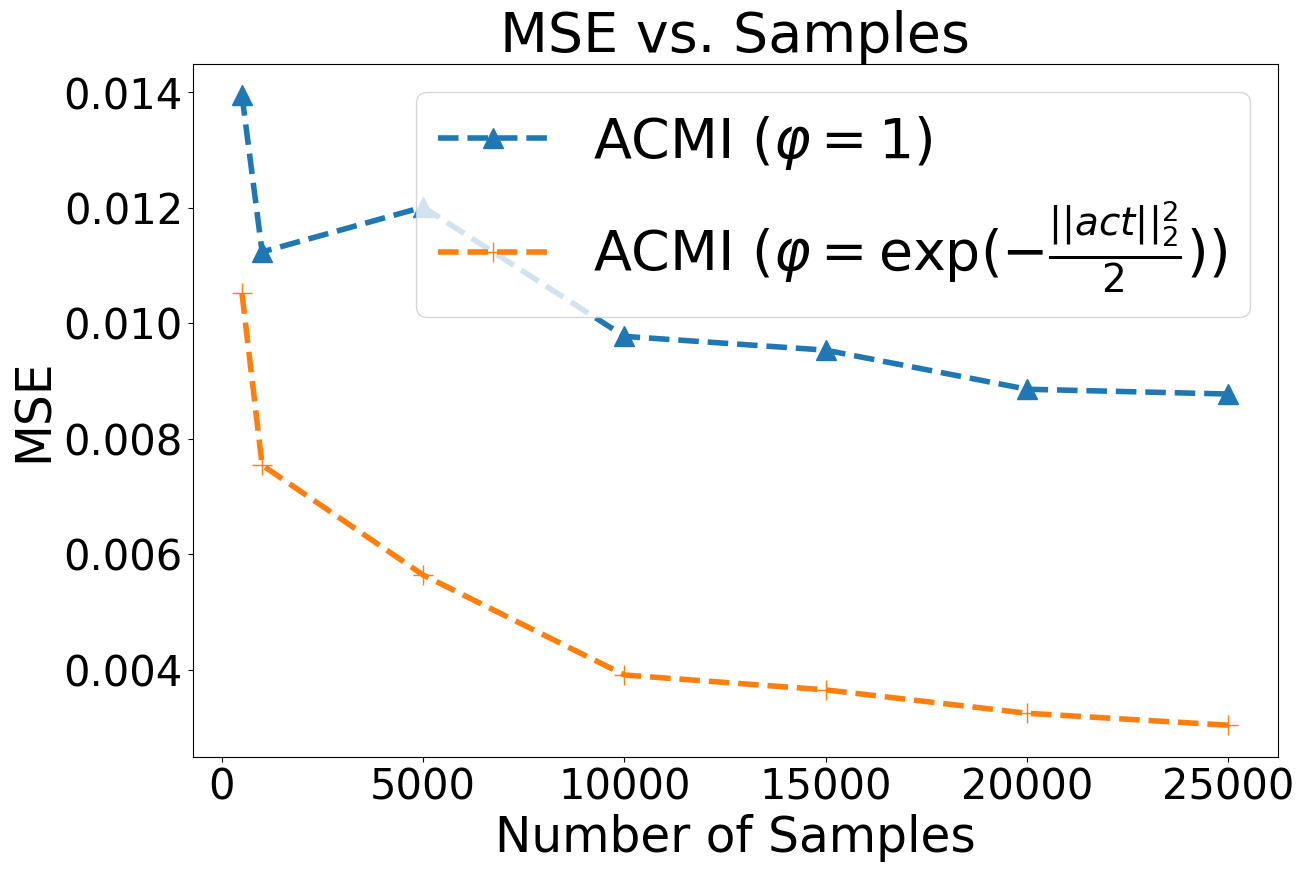
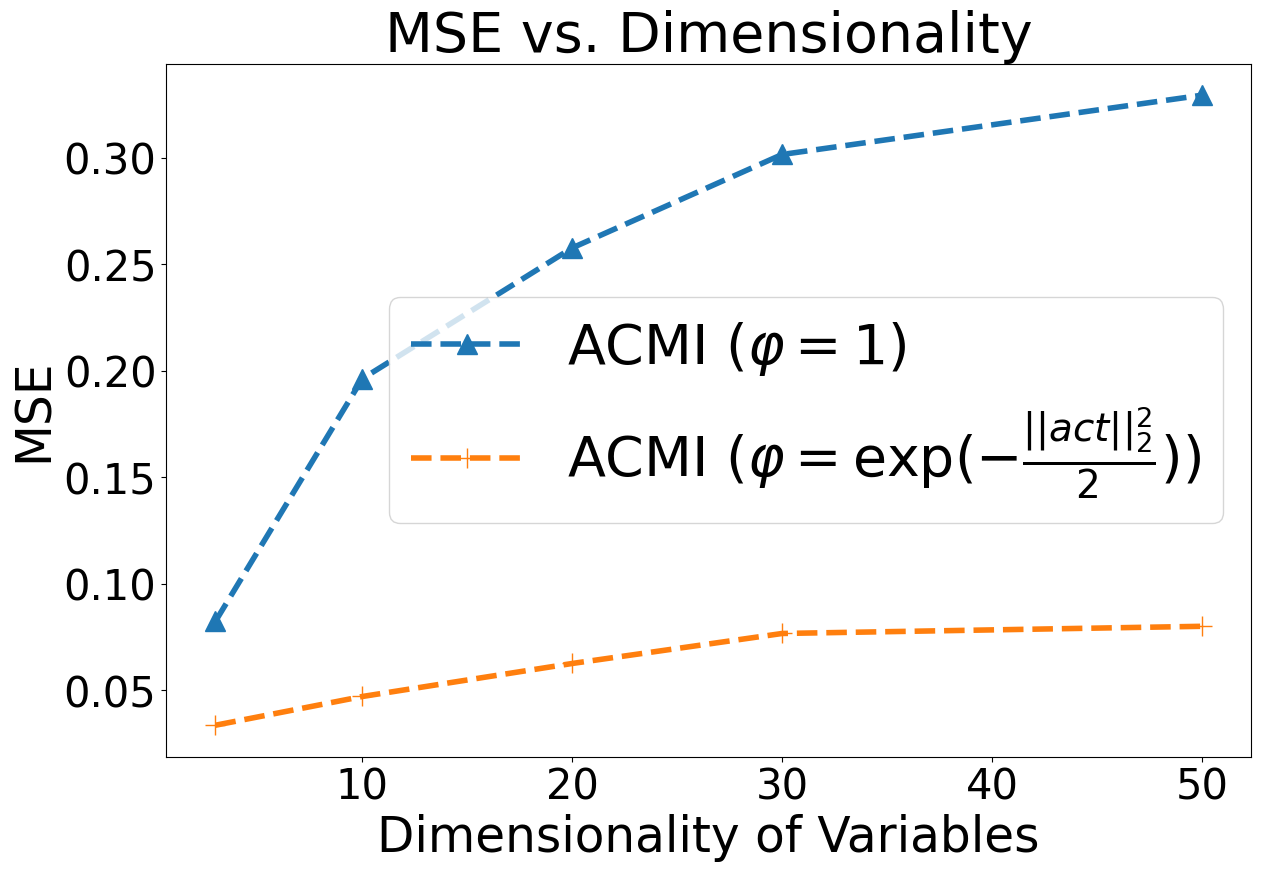

These charts were generated, in order, by the following Python code:
import seaborn           as sns
import numpy             as np
import matplotlib.pyplot as plt
import matplotlib.colors as clr
import matplotlib

plt.rcParams["font.family"] = "Times New Roman"

# Setup Colo Palette
#palette = clr.ListedColormap(['#003f5c', '#2f4b7c', '#665191', '#a05195', '#d45087', '#f95d6a', '#ff7c43', '#ffa600'])
plt.set_cmap('viridis')
cmap = matplotlib.cm.get_cmap('viridis')
color_range = np.linspace(0, 1, 7)

palette = sns.color_palette('tab10', 3)

data = {}
# Samples = 500, 1000, 5000, 10000, 15000, 20000, 25000, Dims = 1 1 2
data[0] = np.asarray([0.013949, 0.011235, 0.012011, 0.009772, 0.009533, 0.008856, 0.008773])
data[1] = np.asarray([0.010517, 0.007542, 0.005638, 0.003906, 0.003648, 0.003243, 0.003036])

# Samples = 5000 , Dims = 3, 10, 20, 30, 50
data[2] = np.asarray([0.082392, 0.196301, 0.257731, 0.301595, 0.329420])
data[3] = np.asarray([0.033571, 0.047066, 0.062571, 0.076653, 0.080025])

event   = ['ACMI ($\\varphi=$1)', 'ACMI ($\\varphi=\exp(-\\frac{||act||_2^2}{2})$)']
x_axis1 = [500, 1000, 5000, 10000, 15000, 20000, 25000]
x_axis2 = [3,   10,  20,   30,   50]

## Plot 1
fig, ax = plt.subplots(figsize=(14, 9))
plt.plot(x_axis1, data[0], '--^', linewidth=4, markersize=15, label=event[0])
plt.plot(x_axis1, data[1], '--+', linewidth=4, markersize=15, label=event[1])

plt.title('MSE vs. Samples', fontsize=40)
plt.xlabel('Number of Samples', fontsize=35)
plt.ylabel('MSE', fontsize=35)

plt.xticks(fontsize=30)
plt.yticks(fontsize=30)
plt.legend(fontsize=40)

plt.show()

## Plot 2
fig, ax = plt.subplots(figsize=(14, 9))
plt.plot(x_axis2, data[2], '--^', linewidth=4, markersize=15, label=event[0])
plt.plot(x_axis2, data[3], '--+', linewidth=4, markersize=15, label=event[1])

plt.title('MSE vs. Dimensionality', fontsize=40)
plt.xlabel('Dimensionality of Variables', fontsize=35)
plt.ylabel('MSE', fontsize=35)

plt.xticks(fontsize=30)
plt.yticks(fontsize=30)
plt.legend(fontsize=40)

plt.show()
